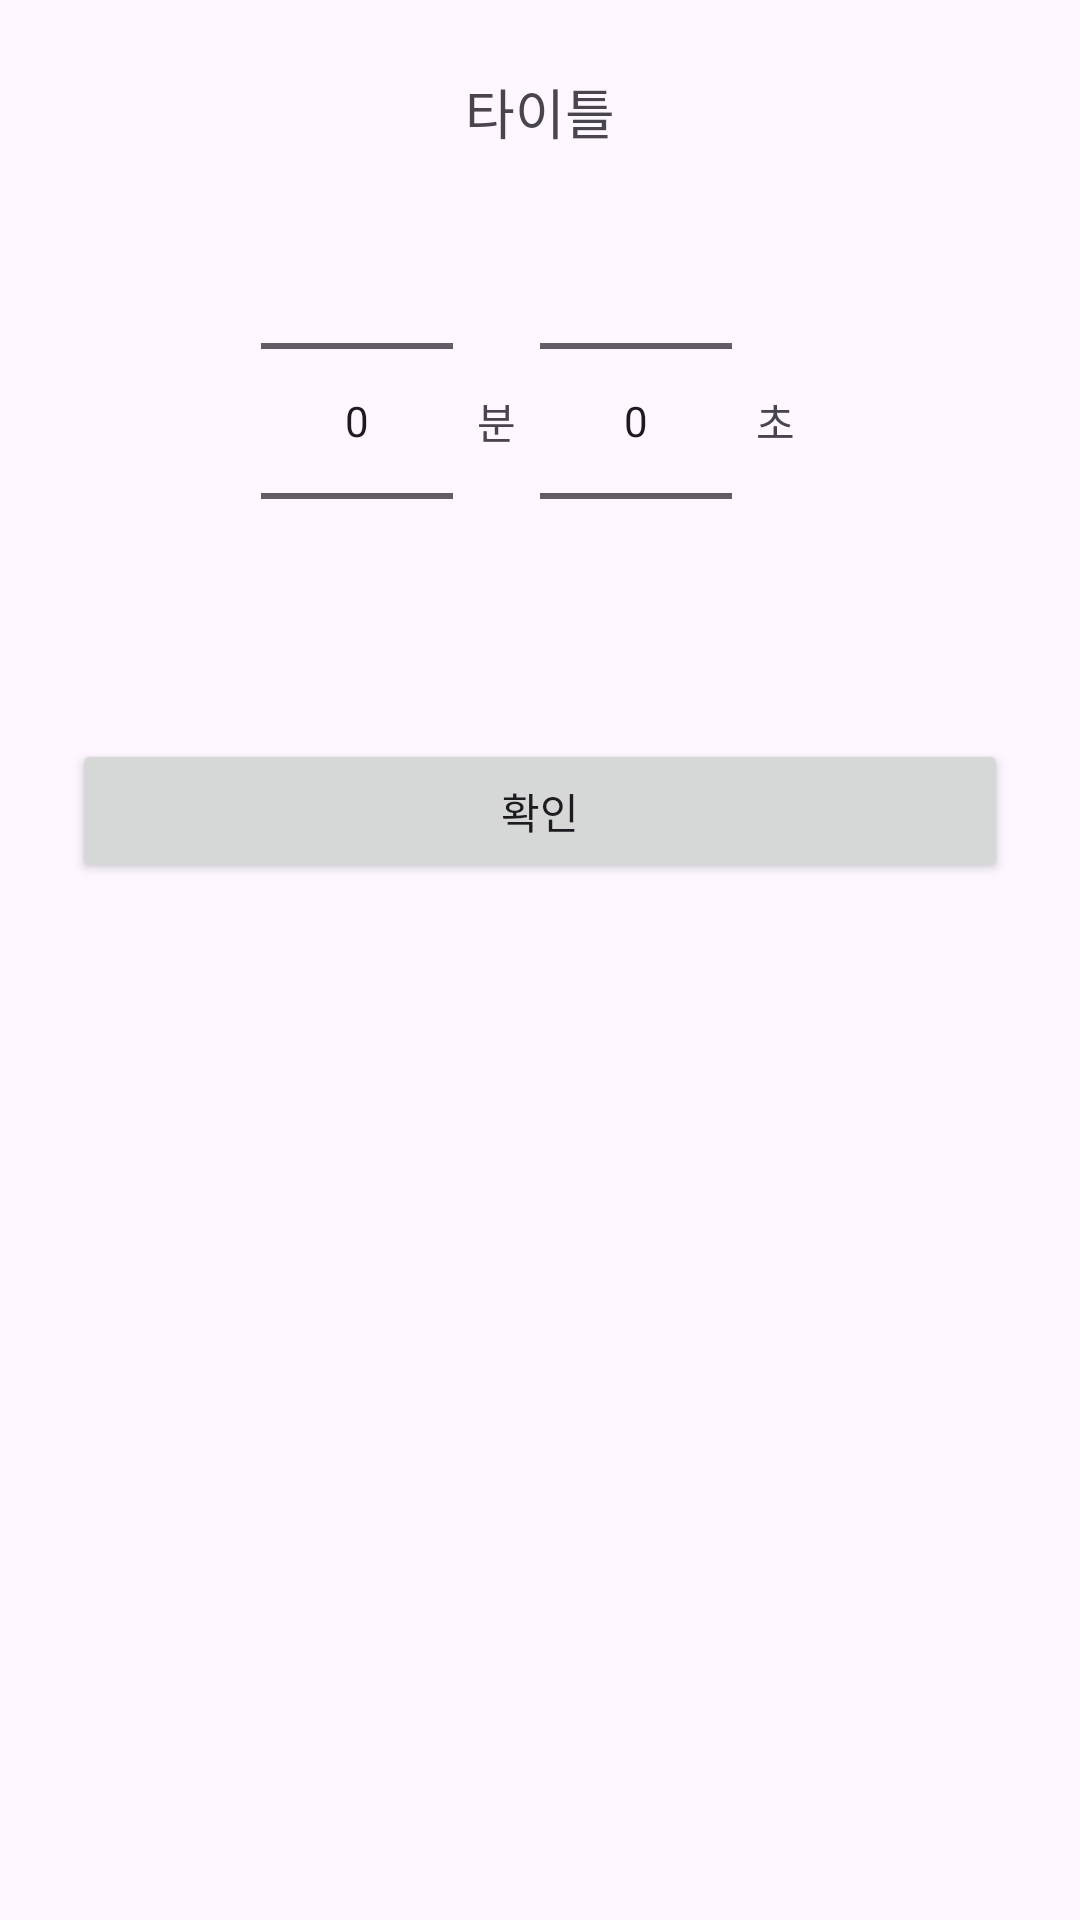

The Android layout XML behind this screen, and the referenced resources:
<!-- AndroidManifest.xml: application theme Theme.MyApplication -->
<!-- res/layout/dialog_number_picker.xml -->
<?xml version="1.0" encoding="utf-8"?>
<LinearLayout xmlns:android="http://schemas.android.com/apk/res/android"
    android:layout_width="match_parent"
    android:layout_height="wrap_content"
    android:orientation="vertical"
    android:padding="24dp">

    <TextView
        android:layout_width="wrap_content"
        android:layout_height="wrap_content"
        android:id="@+id/dialog_title"
        android:text="타이틀"
        android:textSize="18sp"
        android:layout_gravity="center_horizontal"/>

    <LinearLayout
        android:layout_width="match_parent"
        android:layout_height="wrap_content"
        android:orientation="horizontal"
        android:gravity="center">
        <NumberPicker
            android:layout_width="wrap_content"
            android:layout_height="wrap_content"
            android:id="@+id/min_picker"
            android:layout_gravity="center" />
        <TextView
            android:layout_width="wrap_content"
            android:layout_height="wrap_content"
            android:text="분"
            android:padding="8dp"/>
        <NumberPicker
            android:layout_width="wrap_content"
            android:layout_height="wrap_content"
            android:id="@+id/sec_picker"/>
        <TextView
            android:layout_width="wrap_content"
            android:layout_height="wrap_content"
            android:text="초"
            android:padding="8dp" />
    </LinearLayout>

    <Button
        android:layout_width="match_parent"
        android:layout_height="wrap_content"
        android:id="@+id/btn_confirm1"
        android:text="확인"
        android:layout_marginTop="16dp" />

</LinearLayout>
<!-- resources referenced by this layout -->
<resources>
  <style name="Theme.MyApplication" parent="Base.Theme.MyApplication" />
  <style name="Base.Theme.MyApplication" parent="Theme.Material3.DayNight.NoActionBar">
          
          
          <item name="android:windowSplashScreenBackground">#000000</item>
          <item name="android:windowSplashScreenAnimatedIcon">@drawable/ic_pulse</item>
      </style>
</resources>
